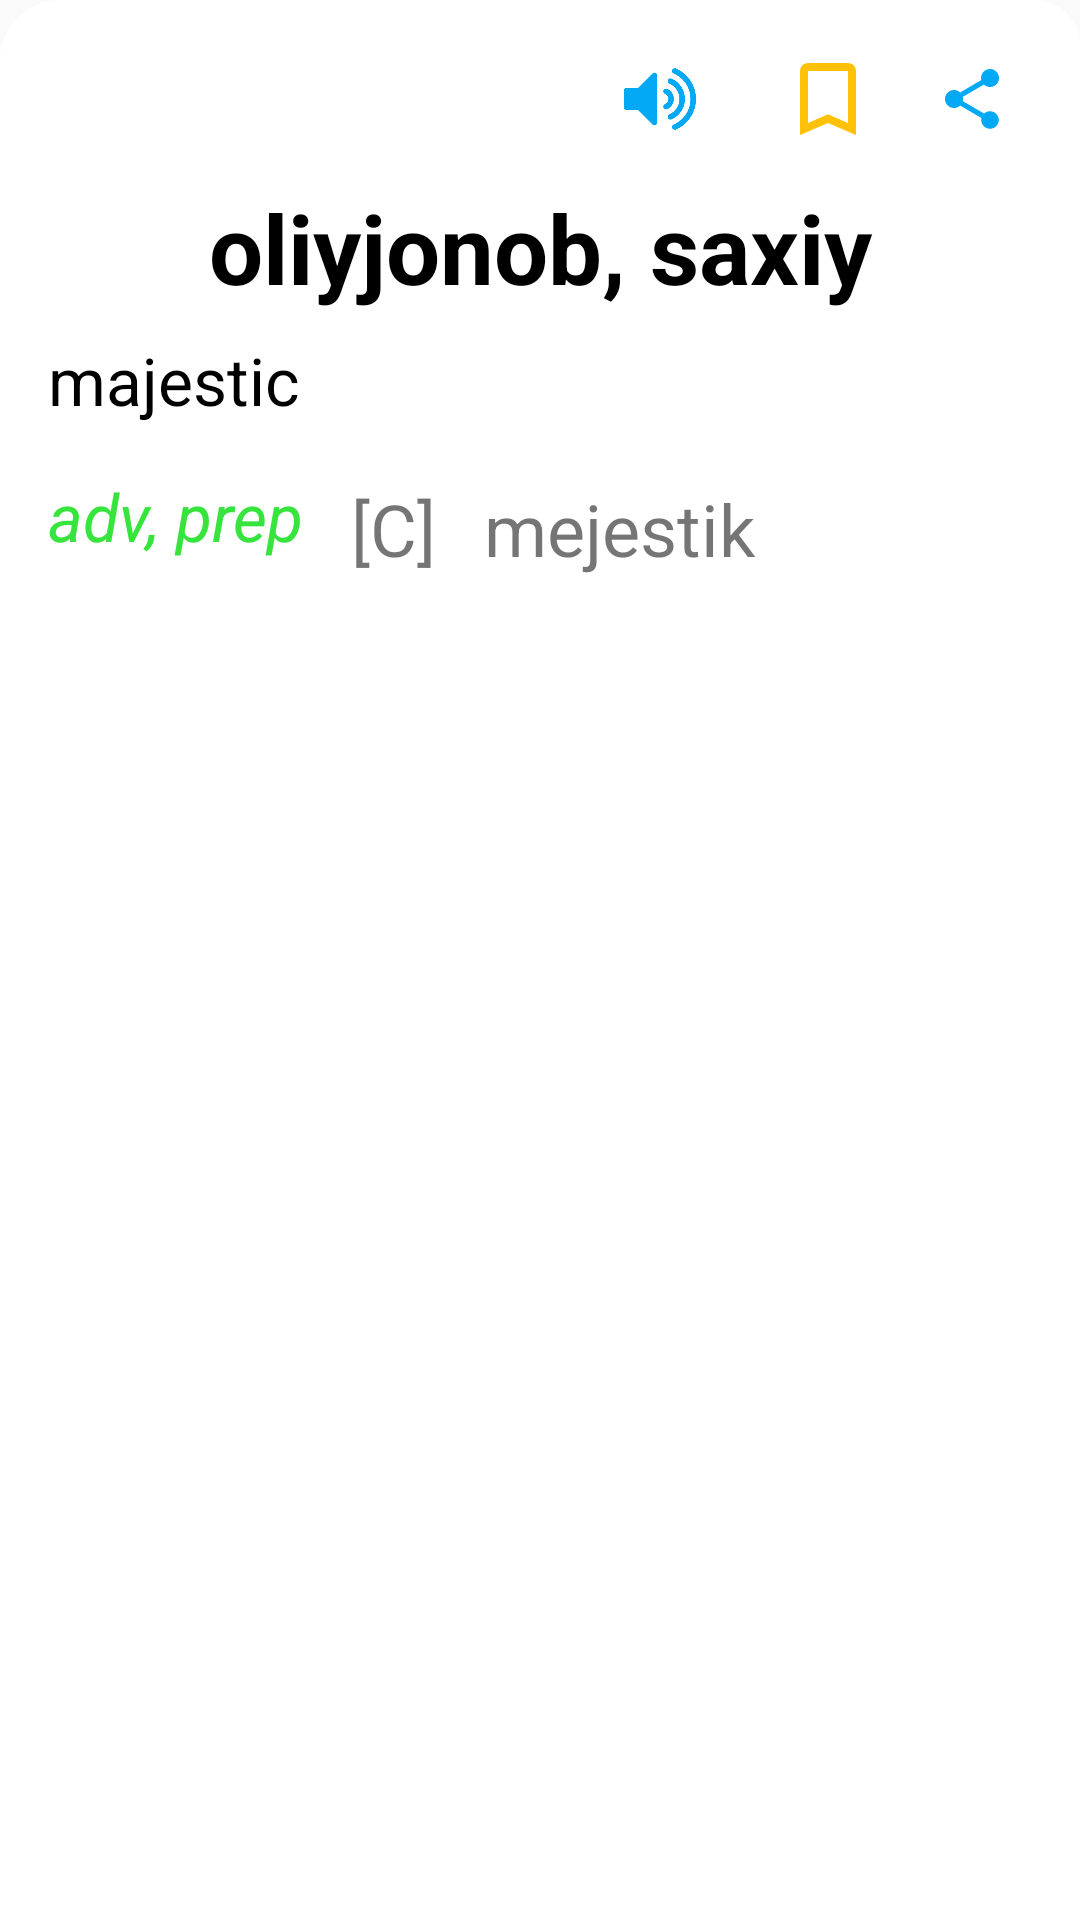

Layout XML and referenced resources for this Android screen:
<!-- AndroidManifest.xml: application theme Theme.DictioronaryApp -->
<!-- res/layout/bottom_sheet.xml -->
<?xml version="1.0" encoding="utf-8"?>
<androidx.constraintlayout.widget.ConstraintLayout xmlns:android="http://schemas.android.com/apk/res/android"
    xmlns:app="http://schemas.android.com/apk/res-auto"
    xmlns:tools="http://schemas.android.com/tools"
    android:layout_width="match_parent"
    android:layout_marginTop="10dp"
    android:background="@drawable/bottomsheet_bg"

    android:layout_height="wrap_content"
    android:paddingBottom="40dp">

    <androidx.constraintlayout.widget.ConstraintLayout
        android:id="@+id/app_bar"
        android:layout_width="match_parent"
        android:layout_height="?attr/actionBarSize"
        android:layout_marginTop="5dp"

        app:layout_constraintEnd_toEndOf="parent"
        app:layout_constraintStart_toStartOf="parent"
        app:layout_constraintTop_toTopOf="parent">


        <androidx.constraintlayout.widget.ConstraintLayout
            android:id="@+id/constraintLayout2"
            android:layout_width="match_parent"
            android:layout_height="match_parent">

            <androidx.appcompat.widget.AppCompatImageView
                android:id="@+id/iv_back"
                android:layout_width="40dp"
                android:layout_height="40dp"
                android:layout_marginStart="@dimen/margin_standard"
                android:clickable="true"
                android:focusable="true"
                android:background="?attr/selectableItemBackgroundBorderless"
                android:src="@drawable/ic_baseline_close_24"
                android:textSize="20sp"
                android:textStyle="bold"
                android:visibility="invisible"
                app:layout_constraintBottom_toBottomOf="parent"
                app:layout_constraintStart_toStartOf="parent"
                app:layout_constraintTop_toTopOf="parent"
                tools:ignore="UnusedAttribute" />

            <androidx.appcompat.widget.AppCompatImageView
                android:id="@+id/iv_volume"
                android:layout_width="40dp"
                android:layout_height="40dp"
                android:layout_marginStart="@dimen/margin_standard"
                android:layout_marginEnd="16dp"
                android:clickable="true"
                android:focusable="true"
                android:background="?attr/selectableItemBackgroundBorderless"
                android:padding="8dp"
                android:src="@drawable/volume"
                android:textSize="20sp"
                android:textStyle="bold"
                android:tint="#03A9F4"
                app:layout_constraintBottom_toBottomOf="parent"
                app:layout_constraintEnd_toStartOf="@id/iv_bookmark"
                app:layout_constraintTop_toTopOf="parent"
                tools:ignore="UnusedAttribute" />

            <androidx.appcompat.widget.AppCompatImageView
                android:id="@+id/iv_bookmark"
                android:layout_width="40dp"
                android:layout_height="40dp"
                android:layout_marginStart="@dimen/margin_standard"
                android:layout_marginEnd="8dp"
                android:clickable="true"
                android:focusable="true"
                android:background="?attr/selectableItemBackgroundBorderless"
                android:padding="4dp"
                android:src="@drawable/ic_bookmark_border"
                android:textSize="20sp"
                android:textStyle="bold"
                android:tint="@color/color"
                app:layout_constraintBottom_toBottomOf="parent"
                app:layout_constraintEnd_toStartOf="@id/iv_share"
                app:layout_constraintTop_toTopOf="parent"
                tools:ignore="UnusedAttribute" />

            <androidx.appcompat.widget.AppCompatImageView
                android:id="@+id/iv_share"
                android:layout_width="40dp"
                android:layout_height="40dp"
                android:layout_marginStart="@dimen/margin_standard"
                android:layout_marginEnd="16dp"
                android:clickable="true"
                android:focusable="true"
                android:background="?attr/selectableItemBackgroundBorderless"
                android:padding="8dp"
                android:src="@drawable/ic_baseline_share_24"
                android:textSize="20sp"
                android:textStyle="bold"
                android:tint="#03A9F4"
                app:layout_constraintBottom_toBottomOf="parent"
                app:layout_constraintEnd_toEndOf="parent"
                app:layout_constraintTop_toTopOf="parent"
                tools:ignore="UnusedAttribute" />

        </androidx.constraintlayout.widget.ConstraintLayout>

    </androidx.constraintlayout.widget.ConstraintLayout>

    <androidx.appcompat.widget.AppCompatTextView
        android:id="@+id/uzb_word"
        android:layout_width="match_parent"
        android:layout_height="wrap_content"
        android:layout_marginHorizontal="24dp"
        android:gravity="center_horizontal"
        android:text="oliyjonob, saxiy"
        android:textColor="@color/black"
        android:textSize="32dp"
        android:textStyle="bold"
        app:layout_constraintBottom_toTopOf="@id/eng_word"
        app:layout_constraintEnd_toEndOf="parent"
        app:layout_constraintStart_toStartOf="parent"
        app:layout_constraintTop_toBottomOf="@id/app_bar"
        tools:ignore="SpUsage" />

    <androidx.appcompat.widget.AppCompatTextView
        android:id="@+id/transcription"
        android:layout_width="0dp"
        android:layout_height="wrap_content"
        android:layout_marginStart="16dp"
        android:layout_marginEnd="24dp"
        android:text="mejestik"
        android:textSize="24dp"
        app:layout_constraintBottom_toBottomOf="@id/countable"
        app:layout_constraintEnd_toEndOf="parent"
        app:layout_constraintStart_toEndOf="@id/countable"
        app:layout_constraintTop_toTopOf="@id/countable"
        tools:ignore="SpUsage" />

    <androidx.appcompat.widget.AppCompatTextView
        android:id="@+id/type"
        android:layout_width="wrap_content"
        android:layout_height="wrap_content"
        android:layout_marginStart="16dp"
        android:layout_marginTop="16dp"
        android:text="adv, prep"
        android:textColor="#37E43E"
        android:textSize="22dp"
        android:textStyle="italic"
        app:layout_constraintStart_toStartOf="parent"
        app:layout_constraintTop_toBottomOf="@id/eng_word"
        tools:ignore="SpUsage" />

    <androidx.appcompat.widget.AppCompatTextView
        android:id="@+id/countable"
        android:layout_width="wrap_content"
        android:layout_height="wrap_content"
        android:layout_marginStart="16dp"
        android:layout_marginTop="8dp"
        android:text="[C]"
        android:textSize="24dp"
        android:visibility="visible"
        app:layout_constraintBottom_toBottomOf="@id/type"
        app:layout_constraintStart_toEndOf="@id/type"
        app:layout_constraintTop_toTopOf="@id/type"
        tools:ignore="SpUsage" />

    <androidx.appcompat.widget.AppCompatTextView
        android:id="@+id/eng_word"
        android:layout_width="0dp"
        android:layout_height="wrap_content"
        android:layout_marginStart="16dp"
        android:layout_marginTop="8dp"
        android:layout_marginEnd="16dp"
        android:gravity="start"
        android:singleLine="false"
        android:text="majestic"
        android:textColor="@color/black"
        android:textSize="22dp"
        app:layout_constraintEnd_toEndOf="parent"
        app:layout_constraintStart_toStartOf="parent"
        app:layout_constraintTop_toBottomOf="@id/uzb_word"
        tools:ignore="SpUsage" />

</androidx.constraintlayout.widget.ConstraintLayout>
<!-- resources referenced by this layout -->
<resources>
  <color name="black">#FF000000</color>
  <color name="color">#FFC107</color>
  <dimen name="margin_standard">16dp</dimen>
  <!-- drawable bottomsheet_bg (drawable) -->
  <?xml version="1.0" encoding="utf-8"?>
  <shape xmlns:android="http://schemas.android.com/apk/res/android">
  <solid android:color="@color/white"
      />
      <corners android:topLeftRadius="20dp" android:topRightRadius="15dp"/>
  </shape>
  <!-- drawable ic_baseline_close_24 (drawable) -->
  <vector android:height="24dp" android:tint="@color/myColoor"
      android:viewportHeight="24" android:viewportWidth="24"
      android:width="24dp" xmlns:android="http://schemas.android.com/apk/res/android">
      <path android:fillColor="@android:color/white" android:pathData="M19,6.41L17.59,5 12,10.59 6.41,5 5,6.41 10.59,12 5,17.59 6.41,19 12,13.41 17.59,19 19,17.59 13.41,12z"/>
  </vector>
  <!-- drawable ic_baseline_share_24 (drawable-v24) -->
  <vector xmlns:android="http://schemas.android.com/apk/res/android"
      android:width="24dp"
      android:height="24dp"
      android:tint="#017EF1"
      android:viewportWidth="24"
      android:viewportHeight="24">
      <path
          android:fillColor="@android:color/white"
          android:pathData="M18,16.08c-0.76,0 -1.44,0.3 -1.96,0.77L8.91,12.7c0.05,-0.23 0.09,-0.46 0.09,-0.7s-0.04,-0.47 -0.09,-0.7l7.05,-4.11c0.54,0.5 1.25,0.81 2.04,0.81 1.66,0 3,-1.34 3,-3s-1.34,-3 -3,-3 -3,1.34 -3,3c0,0.24 0.04,0.47 0.09,0.7L8.04,9.81C7.5,9.31 6.79,9 6,9c-1.66,0 -3,1.34 -3,3s1.34,3 3,3c0.79,0 1.5,-0.31 2.04,-0.81l7.12,4.16c-0.05,0.21 -0.08,0.43 -0.08,0.65 0,1.61 1.31,2.92 2.92,2.92 1.61,0 2.92,-1.31 2.92,-2.92s-1.31,-2.92 -2.92,-2.92z" />
  </vector>
  <!-- drawable ic_bookmark_border (drawable-v24) -->
  <vector xmlns:android="http://schemas.android.com/apk/res/android"
      android:width="24dp"
      android:height="24dp"
      android:tint="#017EF1"
      android:viewportWidth="24"
      android:viewportHeight="24">
      <path
          android:fillColor="@android:color/white"
          android:pathData="M17,3L7,3c-1.1,0 -1.99,0.9 -1.99,2L5,21l7,-3 7,3L19,5c0,-1.1 -0.9,-2 -2,-2zM17,18l-5,-2.18L7,18L7,5h10v13z" />
  </vector>
  <!-- drawable volume: png bitmap (drawable-v24, 17880 bytes) -->
  <style name="Theme.DictioronaryApp" parent="Theme.AppCompat.Light.NoActionBar">
          
          <item name="colorPrimary">@color/myColoor</item>
          <item name="colorPrimaryVariant">@color/myColoor</item>
          <item name="colorOnPrimary">@color/white</item>
          
          <item name="colorSecondary">@color/teal_200</item>
          <item name="colorSecondaryVariant">@color/teal_700</item>
          <item name="colorOnSecondary">@color/white</item>
          
          <item name="android:statusBarColor" tools:targetApi="l">?attr/colorPrimaryVariant</item>
          
      </style>
  <color name="white">#FFFFFFFF</color>
  <color name="myColoor">#d2a679</color>
  <color name="teal_200">#FF03DAC5</color>
  <color name="teal_700">#FF018786</color>
</resources>
